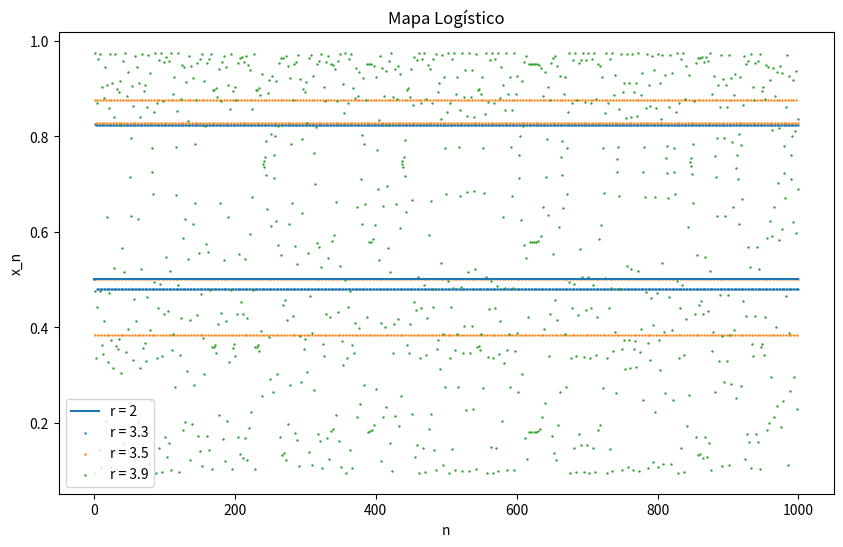

Source code (Python):
import numpy as np
import matplotlib.pyplot as plt

def mapa_logistico(r, x0, N):
    xn = np.zeros(N + 1) 
    xn[0] = x0 
    
    for n in range(1, N + 1): #N+1 para incluir o x0
        xn[n] = r * xn[n-1] * (1 - xn[n-1])  
    
    return xn.tolist() 

x0 = 0.5 
N = 1000  
r_values = [2, 3.3, 3.5, 3.9]

plt.figure(figsize=(10, 6))

for r in r_values:
    xn = mapa_logistico(r, x0, N)
    n_values = np.arange(N + 1)

    if r == 2:
        plt.plot(n_values, xn, label=f"r = {r}") 
    else:
        plt.scatter(n_values, xn, s=0.5, label=f"r = {r}")

plt.xlabel("n")
plt.ylabel("x_n")
plt.title("Mapa Logístico")
plt.legend()
plt.show()

